Labelled photos from "BOT_EMPTY", an image-classification folder in andrewsimonds14/Highway-Simulation. The possible labels are: bot present, empty.

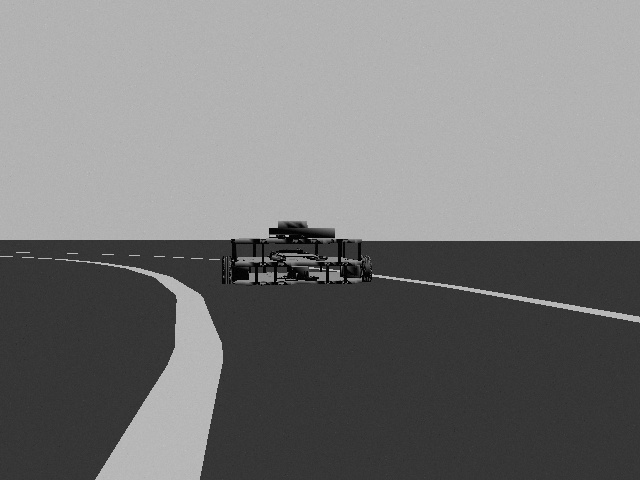
Label: bot present

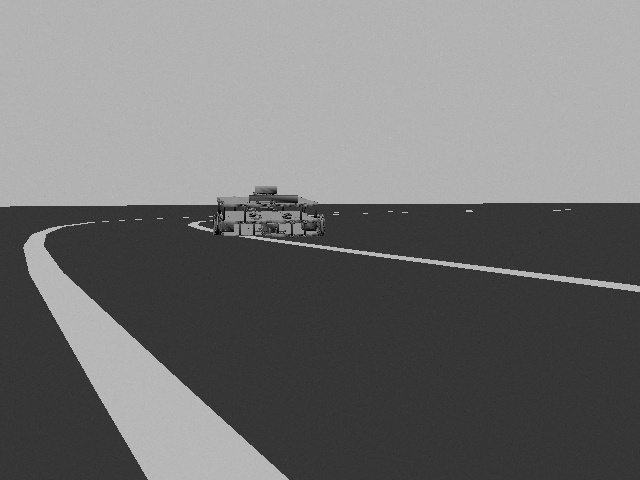
Label: bot present

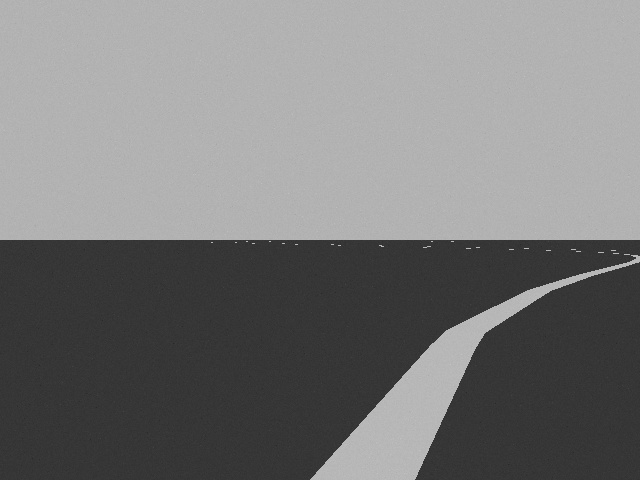
Label: empty

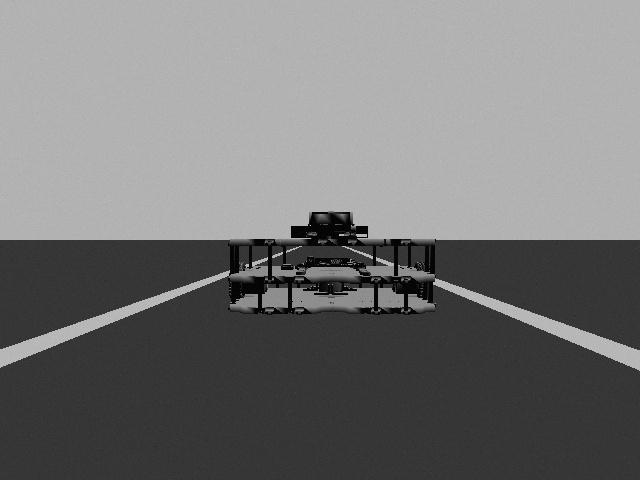
Label: bot present

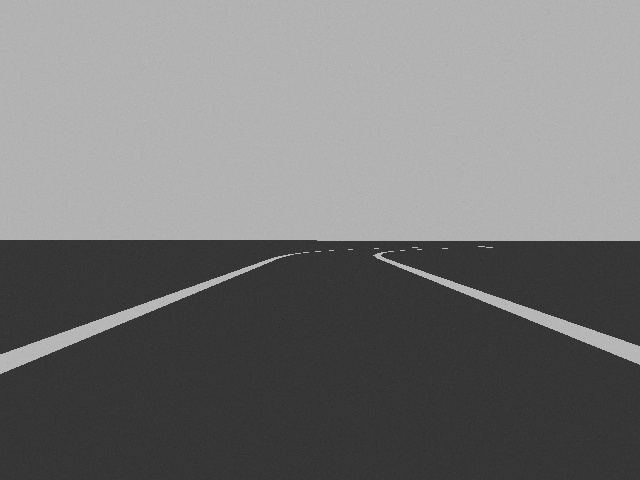
Label: empty

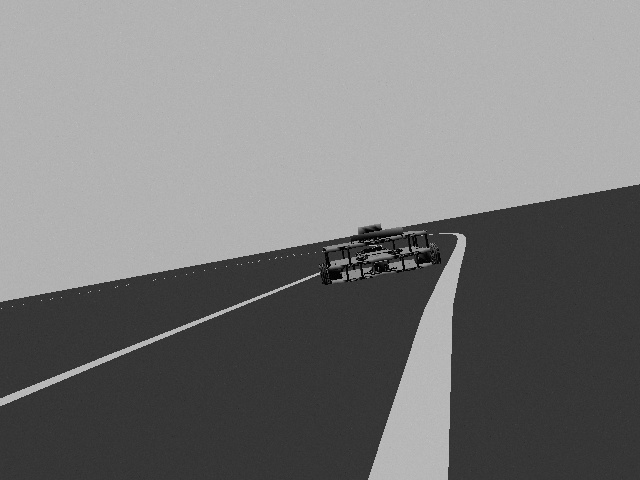
Label: bot present
